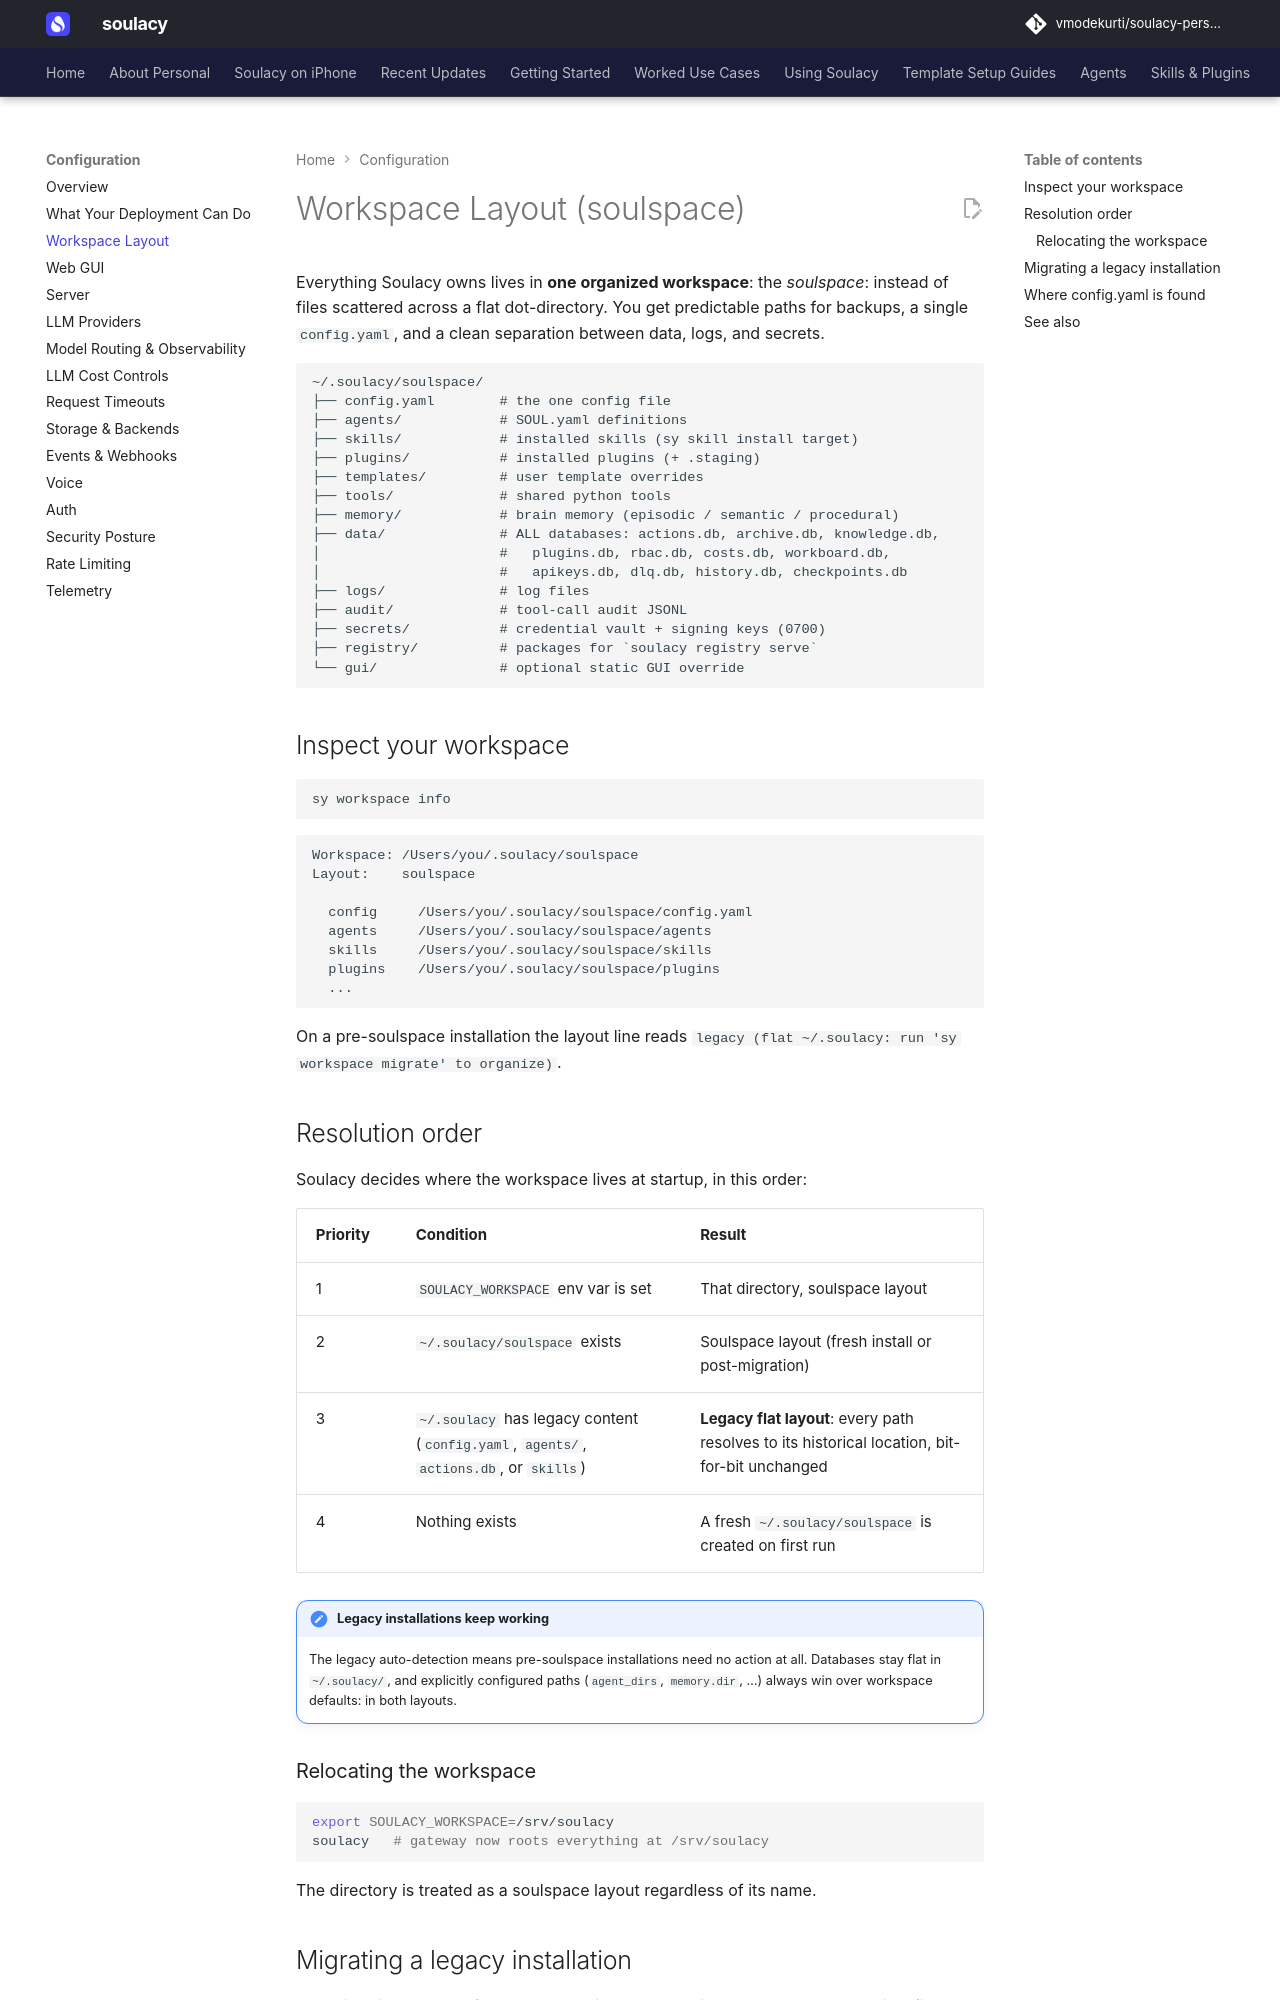

repository: vmodekurti/soulacy-personal · page: configuration/workspace/index.html · generator: mkdocs

# Workspace Layout (soulspace)

Everything Soulacy owns lives in **one organized workspace**: the
*soulspace*: instead of files scattered across a flat dot-directory. You
get predictable paths for backups, a single `config.yaml`, and a clean
separation between data, logs, and secrets.

```
~/.soulacy/soulspace/
├── config.yaml        # the one config file
├── agents/            # SOUL.yaml definitions
├── skills/            # installed skills (sy skill install target)
├── plugins/           # installed plugins (+ .staging)
├── templates/         # user template overrides
├── tools/             # shared python tools
├── memory/            # brain memory (episodic / semantic / procedural)
├── data/              # ALL databases: actions.db, archive.db, knowledge.db,
│                      #   plugins.db, rbac.db, costs.db, workboard.db,
│                      #   apikeys.db, dlq.db, history.db, checkpoints.db
├── logs/              # log files
├── audit/             # tool-call audit JSONL
├── secrets/           # credential vault + signing keys (0700)
├── registry/          # packages for `soulacy registry serve`
└── gui/               # optional static GUI override
```

## Inspect your workspace

```bash
sy workspace info
```

```
Workspace: /Users/you/.soulacy/soulspace
Layout:    soulspace

  config     /Users/you/.soulacy/soulspace/config.yaml
  agents     /Users/you/.soulacy/soulspace/agents
  skills     /Users/you/.soulacy/soulspace/skills
  plugins    /Users/you/.soulacy/soulspace/plugins
  ...
```

On a pre-soulspace installation the layout line reads
`legacy (flat ~/.soulacy: run 'sy workspace migrate' to organize)`.

## Resolution order

Soulacy decides where the workspace lives at startup, in this order:

| Priority | Condition | Result |
|----------|-----------|--------|
| 1 | `SOULACY_WORKSPACE` env var is set | That directory, soulspace layout |
| 2 | `~/.soulacy/soulspace` exists | Soulspace layout (fresh install or post-migration) |
| 3 | `~/.soulacy` has legacy content (`config.yaml`, `agents/`, `actions.db`, or `skills`) | **Legacy flat layout**: every path resolves to its historical location, bit-for-bit unchanged |
| 4 | Nothing exists | A fresh `~/.soulacy/soulspace` is created on first run |

!!! note "Legacy installations keep working"
    The legacy auto-detection means pre-soulspace installations need no
    action at all. Databases stay flat in `~/.soulacy/`, and explicitly
    configured paths (`agent_dirs`, `memory.dir`, …) always win over
    workspace defaults: in both layouts.

### Relocating the workspace

```bash
export SOULACY_WORKSPACE=/srv/soulacy
soulacy   # gateway now roots everything at /srv/soulacy
```

The directory is treated as a soulspace layout regardless of its name.
